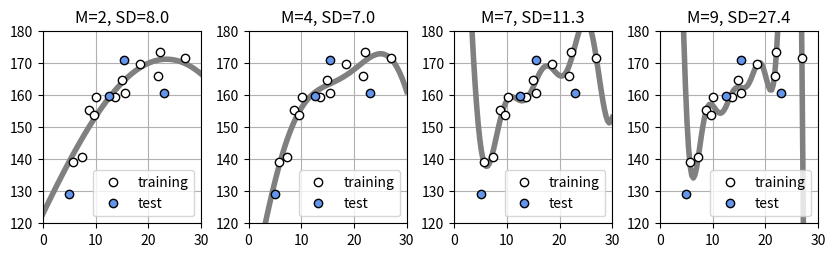

The script that saved this image:

import numpy as np
import matplotlib.pyplot as plt
from mpl_toolkits.mplot3d import Axes3D 


# X,Tの生成
np.random.seed(seed=1)
X_min = 4
X_max = 30
X_n = 16    #データの個数
X = 5 + 25 * np.random.rand(X_n)    #Xの生成 5~30の間のサイズ16の乱数配列
Prm_c = [170, 108, 0.2] #生成パラメータ
T = Prm_c[0] - Prm_c[1] * np.exp(-Prm_c[2] * X) + 4 * np.random.randn(X_n)
X_min = 0

#ガウス関数
def gauss(x, mu, s):
    return np.exp(-(x-mu)**2 / (2 * s**2))

#線型基底関数モデル
def gauss_func(w, x):
    m = len(w) - 1
    mu = np.linspace(5, 30, m)
    s = mu[1] - mu[0]
    y = np.zeros_like(x)
    for j in range(m):
        y = y + w[j] * gauss(x, mu[j], s)
    y = y + w[m]
    return y

#線型基底モデル MSE
def mse_gauss_func(x, t, w):
    y = gauss_func(w, x)
    mse = np.mean((y - t)**2)
    return mse

#線型基底関数モデル 厳密解
def fit_gauss_func(x, t, m):
    mu = np.linspace(5, 30, m)
    s = mu[1] - mu[0]
    n = x.shape[0]
    phi = np.ones((n, m+1))
    for j in range(m):
        phi[:,j] = gauss(x, mu[j], s)
    phi_T = np.transpose(phi)

    b = np.linalg.inv(phi_T.dot(phi))
    c = b.dot(phi_T)
    w = c.dot(t)
    return w

# ガウス基底関数表示
def show_gauss_func(w):
    xb = np.linspace(X_min, X_max, 100)
    y = gauss_func(w, xb)
    plt.plot(xb, y, c=[.5, .5, .5], lw=4)


# 訓練データとテストデータ
X_test = X[:int(X_n/4)]
T_test = T[:int(X_n/4)]
X_train = X[int(X_n/4):]
T_train = T[int(X_n/4):]

#メイン
plt.figure(figsize=(10,2.5))
plt.subplots_adjust(wspace=0.3)
M = [2, 4, 7, 9]
for i in range(len(M)):
    plt.subplot(1, len(M), i+1)
    W = fit_gauss_func(X_train, T_train, M[i])
    show_gauss_func(W)
    plt.plot(X_train, T_train, marker='o', linestyle='None', color='white', markeredgecolor='black', label='training')
    plt.plot(X_test, T_test, marker='o', linestyle='None', color='cornflowerblue', markeredgecolor='black', label='test')
    plt.legend(loc = 'lower right', fontsize=10, numpoints=1)
    plt.xlim(X_min, X_max)
    plt.grid(True)
    plt.ylim(120,180)
    mse = mse_gauss_func(X_test, T_test, W)
    plt.title("M={0:d}, SD={1:.1f}".format(M[i],np.sqrt(mse)))
plt.show()
